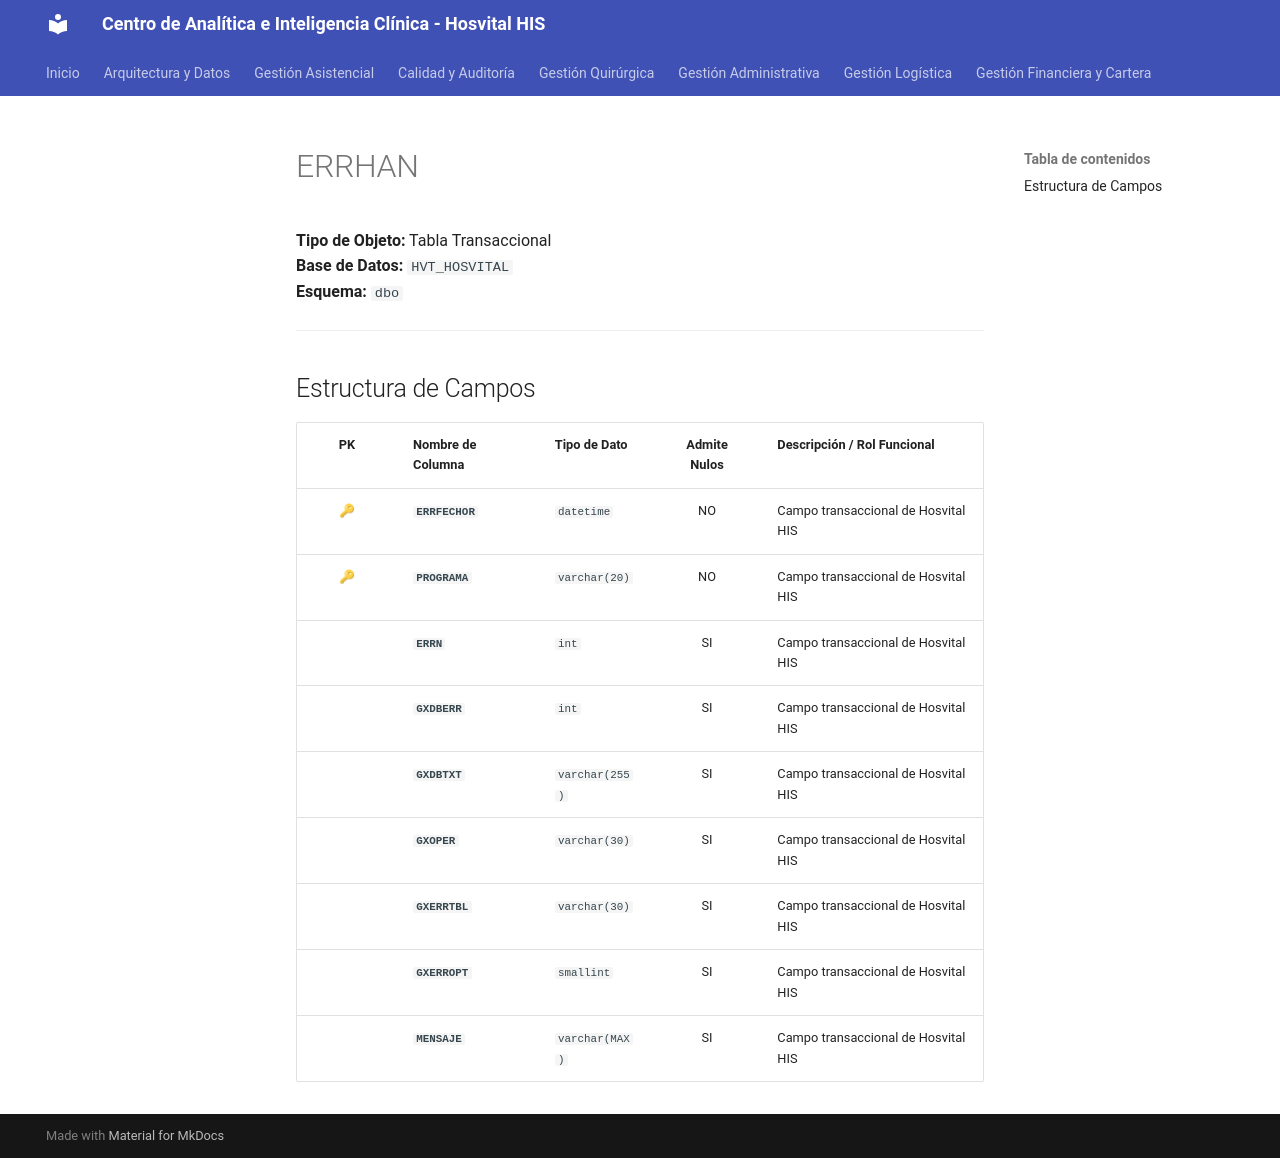

repository: SoporteSaludtech/superset-docs · page: diccionario-general/ERRHAN/index.html · generator: mkdocs

# ERRHAN

**Tipo de Objeto:** Tabla Transaccional  
**Base de Datos:** `HVT_HOSVITAL`  
**Esquema:** `dbo`

---

## Estructura de Campos

| PK | Nombre de Columna | Tipo de Dato | Admite Nulos | Descripción / Rol Funcional |
| :-: | :--- | :--- | :-: | :--- |
| 🔑 | **`ERRFECHOR`** | `datetime` | NO | Campo transaccional de Hosvital HIS |
| 🔑 | **`PROGRAMA`** | `varchar(20)` | NO | Campo transaccional de Hosvital HIS |
|  | **`ERRN`** | `int` | SI | Campo transaccional de Hosvital HIS |
|  | **`GXDBERR`** | `int` | SI | Campo transaccional de Hosvital HIS |
|  | **`GXDBTXT`** | `varchar(255)` | SI | Campo transaccional de Hosvital HIS |
|  | **`GXOPER`** | `varchar(30)` | SI | Campo transaccional de Hosvital HIS |
|  | **`GXERRTBL`** | `varchar(30)` | SI | Campo transaccional de Hosvital HIS |
|  | **`GXERROPT`** | `smallint` | SI | Campo transaccional de Hosvital HIS |
|  | **`MENSAJE`** | `varchar(MAX)` | SI | Campo transaccional de Hosvital HIS |
